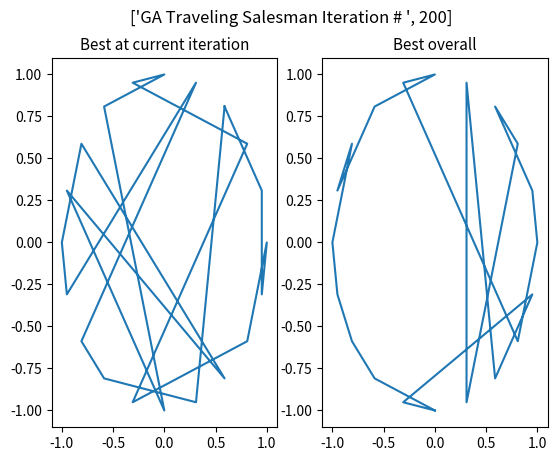

Reproduce this figure in Python.
# [redacted]
# [redacted]
import numpy as np
import math
import matplotlib as mpl
import random as rnd
from matplotlib import pyplot as plt

fig, ((ax1, ax2)) = plt.subplots(1, 2)

#fitness evaluation function to compute distance of the path given by the gene sequence
def travelingSalesman(sequence, coordinates):
    
    n = len(sequence)
    distance = 0 

    #basic distance between 2 points formula, mapping x and y coordinates to each point in the sequence using the coordinate
    for i in range(0, n-1):
        distance += math.sqrt((coordinates[int(sequence[i+1])][0] - coordinates[int(sequence[i])][0])**2 + (coordinates[int(sequence[i+1])][1] - coordinates[int(sequence[i])][1])**2)

    #loop back to the first point in the sequence
    distance += math.sqrt((coordinates[int(sequence[n-1])][0] - coordinates[0][0])**2 + (coordinates[int(sequence[n-1])][1] - coordinates[0][1])**2)

    return distance

#genetic algorithm to find shortest possible path while still traversing every city
#requires an initial sequence that contains all locations as integers 0, n-1
#requires an array of coordinates that map the locations to a 2d space
#requires a desired population size and maximum number of iterations
def travelingSalesmanGA(initSeq, coordinates, population_size, maxits):

    #initialize population
    population = np.zeros([population_size, len(initSeq)])
    #initialize history arrays to keep track of previously calculated fitness levels
    fitnessHistory = np.zeros(maxits + 1)
    bestFitnessHistory = np.zeros(maxits + 1)

    #set initial population by randomly shuffling the initial sequence
    for i in range(0, population_size):
        population[i] = rnd.sample(initSeq, len(initSeq))
    new_population = np.zeros([population_size, len(initSeq)])

    #initial fitness evaluation, where fitness is determined by the distance the whole path takes
    fitness = np.zeros(population_size)
    population_best_fitness = math.inf
    for i in range(0, population_size):
        score = travelingSalesman(population[i], coordinates)
        fitness[i] = score
        #keep track of the population's current best fitness and the gene that gives it
        if fitness[i] < population_best_fitness:
            population_best_fitness = fitness[i]
            population_best_gene = np.copy(population[i])

    #keep track of the best gene and its fitness over all populations ever
    best_fitness = population_best_fitness
    best_gene = np.copy(population_best_gene)

    #normalize fitness
    normalized_fitness = fitness/max(fitness)

    #set random percentages for crossover and mutation to occur
    crossover_percent = 0.4
    mutation_percent = 0.05

    iteration = 0
    while iteration < maxits:
        iteration = iteration + 1

        gene_count_by_fitness = np.zeros(population_size+1) #the number of counts assigned based on fitness
        for i in range(0, population_size):
            gene_count_by_fitness[i+1] = gene_count_by_fitness[i] + int(normalized_fitness[i]*100) #the count is proportional to the normalized fitness
            
        gene_selection_lottery_array = np.zeros(int(gene_count_by_fitness[population_size])) #this will store the gene labels for selection
            
        for i in range(0, population_size):
            gene_selection_lottery_array[int(gene_count_by_fitness[i]):int(gene_count_by_fitness[i+1])] = i #and here we put gene i in the selection array a number of times proportional to fitness
        
        #loop to create new generation, only iterate through half of the population since breeding occurs in pairs
        for i in range(0, int(population_size/2)):
            
            #step 1 is selection: select two genes (biased towards better fitness)
            lottery_tickets = np.random.randint(max(gene_count_by_fitness), size=2)
            
            parent1_index = int(gene_selection_lottery_array[lottery_tickets[0]])
            parent2_index = int(gene_selection_lottery_array[lottery_tickets[1]])
            
            parent1 = population[parent1_index,:]
            parent2 = population[parent2_index,:]
            
            #breeding via crossover, may or may not occur based on percentage
            dice_role = np.random.rand(1)
            if dice_role[0] <= crossover_percent:  

                temp11 = []
                temp12 = []
                temp21 = []
                temp22 = []
                offspring1 = []
                offspring2 = []

                #randomly decided section to save from original
                rnd1 = int(rnd.random() * len(parent1))
                rnd2 = int(rnd.random() * len(parent1))
                start = min(rnd1, rnd2)
                end = max(rnd1, rnd2)

                #crossover by keeping a random section of the original parent in the offspring
                for x in range(start, end):
                    temp11.append(parent1[x])
                    temp21.append(parent2[x])

                #fill in the rest from the other parent, such that there are no repeated locations               
                temp12 = [item for item in parent2 if item not in temp11]
                temp22 = [item for item in parent1 if item not in temp21]

                offspring1 = temp11 + temp12
                offspring2 = temp21 + temp22

                #add the offspring to the new population
                new_population[2*i,:] = offspring1
                new_population[2*i+1,:] = offspring2
            else: #if no breeding occurs keep the parents as is
                new_population[2*i,:] = parent1
                new_population[2*i+1,:] = parent2
        
            #mutation that may or may not happen based on percentage
            dice_role = np.random.rand(1)
            #every location in a gene has a chance to swap with another location in the gene
            for x in range(0,len(parent1)):
                if dice_role <= mutation_percent:
                    rnd1 = rnd.randrange(0, len(initSeq) - 1,1)
                    tempCoord = new_population[i][x]
                    new_population[i][x] = new_population[i][rnd1]
                    new_population[i][rnd1] = tempCoord
             
        #update population with new population
        population = np.copy(new_population)

        #fitness re-evaluation
        population_best_fitness = 100
        for i in range(0, population_size):
            score = travelingSalesman(population[i], coordinates)
            fitness[i] = score
            fitnessHistory[iteration] = fitness[i]
            if fitness[i] < population_best_fitness:
                population_best_fitness = fitness[i]
                population_best_gene = np.copy(population[i])

        #best over all populations
        if population_best_fitness < best_fitness:
            best_fitness = population_best_fitness
            best_gene = np.copy(population_best_gene)

        bestFitnessHistory[iteration] = best_fitness

        #normalize fitness
        normalized_fitness = fitness/max(fitness)
        
        #plot the current iterations best gene
        pxVals = []
        pyVals = []

        for i in range(0,len(population_best_gene)):
            pxVals.append(coordinates[int(population_best_gene[i])][0])
            pyVals.append(coordinates[int(population_best_gene[i])][1])

        pxVals.append(coordinates[int(population_best_gene[0])][0])
        pyVals.append(coordinates[int(population_best_gene[0])][1])

        #plot the best gene overall from any iteration
        bxVals = []
        byVals = []

        for i in range(0,len(best_gene)):
            bxVals.append(coordinates[int(best_gene[i])][0])
            byVals.append(coordinates[int(best_gene[i])][1])

        bxVals.append(coordinates[int(best_gene[0])][0])
        byVals.append(coordinates[int(best_gene[0])][1])

        ax1.cla()
        ax1.plot(pxVals,pyVals)
        ax2.cla()
        ax2.plot(bxVals,byVals)
        ax1.set_title('Best at current iteration',fontsize=11)
        ax2.set_title('Best overall',fontsize=11)
        fig.suptitle(['GA Traveling Salesman Iteration # ',iteration])
        plt.pause(0.000125)

        #print the numerical result
        print("iteration ", iteration)
        print("best fitness ", best_fitness)

    plt.show()

#main

n = 20 #number of cities

#random cities example
"""
x = np.random.rand(n)
y = np.random.rand(n)
s0 = range(0,n) #initial state, start by visiting them in order
"""

#circle example (optimal solution is just to traverse the circle)
phi = np.linspace(0, 2*math.pi, n, endpoint=False)
x = np.cos(phi)
y = np.sin(phi)

#initialize 2d array to hold x y values in pairs for each location
coordinates = [0] * np.size(x)
for i in range(np.size(x)):
    coordinates[i] = [0] * 2
for i in range(0,np.size(x)):
    coordinates[i][0] = x[i]
    coordinates[i][1] = y[i]

#initialize initial sequence, which are integers from 0 to n-1 to represent locations to visit
initSeq = range(0, n)
#set maximum number of iterations the genetic algorithm can perform
maxits = 200
#call genetic algorithm
travelingSalesmanGA(initSeq, coordinates, 200, maxits)
